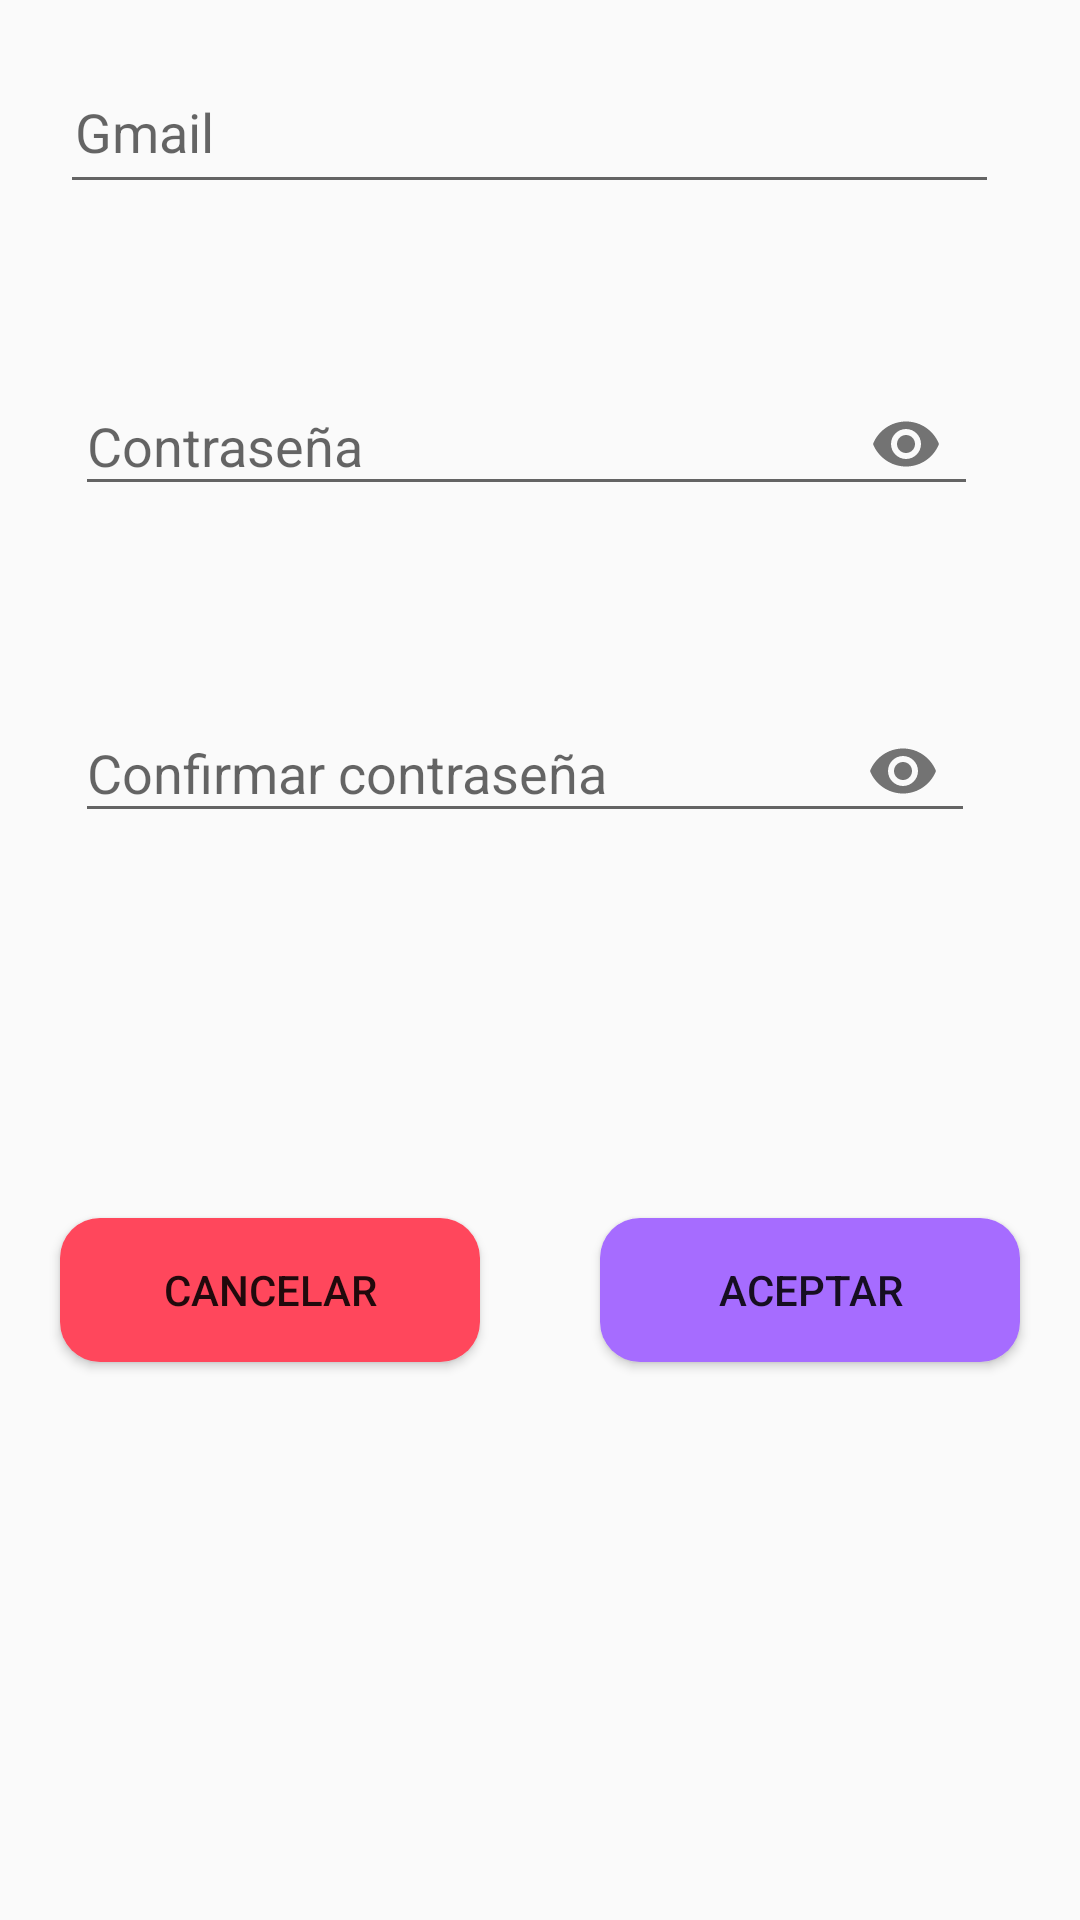

Produce the Android XML layout that renders to this screen, including the resource entries it uses.
<!-- AndroidManifest.xml: application theme Theme.Administrador -->
<!-- res/layout/fragment_nuevo_admin.xml -->
<?xml version="1.0" encoding="utf-8"?>
<FrameLayout xmlns:android="http://schemas.android.com/apk/res/android"
    xmlns:tools="http://schemas.android.com/tools"
    android:layout_width="match_parent"
    android:layout_height="match_parent"
    xmlns:app="http://schemas.android.com/apk/res-auto"
    android:layout_marginTop="40dp"
    tools:context=".nuevo_admin">

    <LinearLayout
        android:layout_width="match_parent"
        android:layout_height="563dp"
        android:orientation="vertical">

        <EditText
            android:id="@+id/admin_gmail"
            android:layout_width="313dp"
            android:layout_height="wrap_content"
            android:layout_margin="20dp"
            android:ems="10"
            android:hint="@string/gmail"
            android:inputType="textEmailAddress"
            android:minHeight="48dp"
            android:padding="5dp" />

        <com.google.android.material.textfield.TextInputLayout

            android:layout_width="311dp"
            android:layout_height="wrap_content"
            android:layout_margin="20dp"
            android:padding="5dp"
            app:endIconMode="password_toggle">

            <com.google.android.material.textfield.TextInputEditText
                android:id="@+id/admin_password"
                android:layout_width="match_parent"
                android:layout_height="wrap_content"
                android:hint="@string/contra"
                android:inputType="textPassword"
                tools:ignore="TouchTargetSizeCheck" />

        </com.google.android.material.textfield.TextInputLayout>

        <com.google.android.material.textfield.TextInputLayout

            android:layout_width="310dp"
            android:layout_height="wrap_content"
            android:layout_margin="20dp"
            android:padding="5dp"
            app:endIconMode="password_toggle">

            <com.google.android.material.textfield.TextInputEditText
                android:id="@+id/conf_admin_password"
                android:layout_width="match_parent"
                android:layout_height="wrap_content"
                android:hint="@string/Confirmarcontra"
                android:inputType="textPassword"
                tools:ignore="TouchTargetSizeCheck" />
        </com.google.android.material.textfield.TextInputLayout>

        <LinearLayout
            android:layout_width="match_parent"
            android:layout_height="match_parent"
            android:orientation="horizontal">

            <Button
                android:id="@+id/volver"
                android:layout_width="wrap_content"
                android:layout_height="wrap_content"
                android:layout_marginLeft="20dp"
                android:layout_marginTop="100dp"

                android:layout_marginRight="20dp"
                android:layout_weight="1"
                android:background="@drawable/buttom_secundary"
                android:text="@string/cancelar" />

            <Button
                android:id="@+id/aceptar"
                android:layout_width="wrap_content"
                android:layout_height="wrap_content"
                android:layout_marginLeft="20dp"
                android:layout_marginTop="100dp"

                android:layout_marginRight="20dp"
                android:layout_weight="1"
                android:background="@drawable/botones_primary"
                android:text="@string/aceptar" />
        </LinearLayout>

    </LinearLayout>

</FrameLayout>
<!-- resources referenced by this layout -->
<resources>
  <!-- drawable botones_primary (drawable) -->
  <?xml version="1.0" encoding="utf-8"?>
  <shape android:shape="rectangle"
      xmlns:android="http://schemas.android.com/apk/res/android">
  <solid android:color="#A66CFF"/>
      <corners android:radius="40px"/>
  </shape>
  <!-- drawable buttom_secundary (drawable) -->
  <?xml version="1.0" encoding="utf-8"?>
  <shape android:shape="rectangle"
      xmlns:android="http://schemas.android.com/apk/res/android">
  
      <solid android:color="#FF475C"/>
      <corners android:radius="40px"/>
  </shape>
  <string name="Confirmarcontra">Confirmar contraseña</string>
  <string name="aceptar">Aceptar</string>
  <string name="cancelar">Cancelar</string>
  <string name="contra">Contraseña</string>
  <string name="gmail">Gmail</string>
  <style name="Theme.Administrador" parent="Theme.AppCompat.Light">
          
          <item name="colorPrimary">#911CFF</item>
  
          <item name="colorPrimaryVariant">@color/purple_700</item>
          <item name="colorOnPrimary">@color/white</item>
          
          <item name="colorSecondary">@color/teal_200</item>
          <item name="colorSecondaryVariant">@color/teal_700</item>
          <item name="colorOnSecondary">@color/black</item>
          
          <item name="android:statusBarColor">#911CFF</item>
          
  
      </style>
  <!-- not gathered from this repository: default colours our renderer supplied (Android Studio template values) -->
  <color name="purple_700">#FF3700B3</color>
  <color name="teal_200">#FF03DAC5</color>
  <color name="teal_700">#FF018786</color>
  <color name="black">#FF000000</color>
  <color name="white">#FFFFFFFF</color>
</resources>
